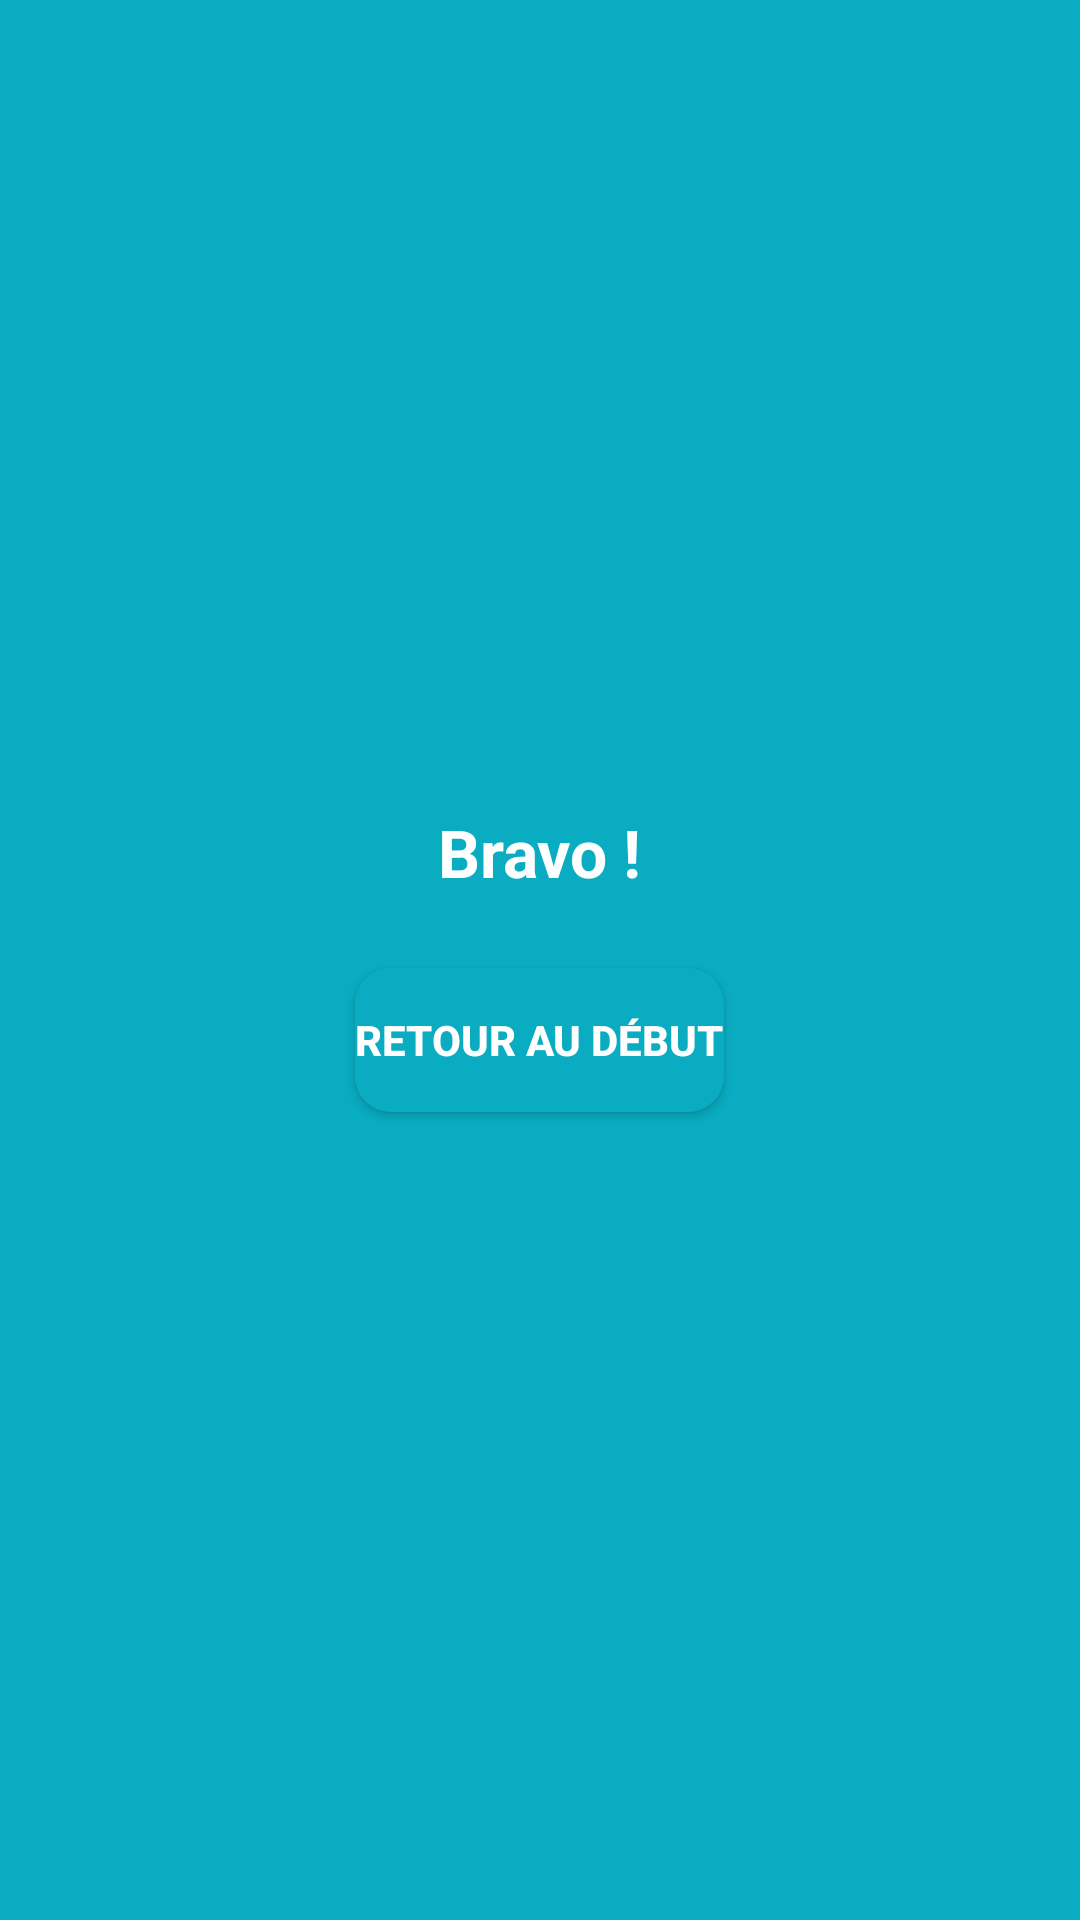

The Android layout XML behind this screen, and the referenced resources:
<!-- AndroidManifest.xml: application theme Theme.Amiibo -->
<!-- res/layout/activity_congratulation.xml -->
<?xml version="1.0" encoding="utf-8"?>
<LinearLayout xmlns:android="http://schemas.android.com/apk/res/android"
    android:orientation="vertical"
    android:layout_width="match_parent"
    android:layout_height="match_parent"
    android:gravity="center"
    android:background="@color/blue"
    android:padding="24dp">

    <TextView
        android:id="@+id/congratsText"
        android:layout_width="wrap_content"
        android:layout_height="wrap_content"
        android:text="Bravo !"
        android:textColor="@android:color/white"
        android:textSize="22sp"
        android:textStyle="bold"
        android:layout_marginBottom="24dp" />

    <Button
        android:id="@+id/btnReturn"
        android:layout_width="wrap_content"
        android:layout_height="wrap_content"
        android:text="Retour au début"
        android:textStyle="bold"
        android:textColor="@android:color/white"
        android:background="@drawable/answer_background" />
</LinearLayout>
<!-- resources referenced by this layout -->
<resources>
  <color name="blue">#09ACC1</color>
  <!-- drawable answer_background (drawable) -->
  <?xml version="1.0" encoding="utf-8"?>
  <shape xmlns:android="http://schemas.android.com/apk/res/android"
      android:shape="rectangle">
      <solid android:color="#09ACC1" />
      <corners android:radius="12dp" />
  </shape>
  <style name="Theme.Amiibo" parent="Base.Theme.Amiibo" />
  <style name="Base.Theme.Amiibo" parent="Theme.MaterialComponents.Light.DarkActionBar">
          
          <item name="actionBarStyle">@style/CustomActionBar</item>
      </style>
  <style name="CustomActionBar" parent="Widget.AppCompat.ActionBar">
          <item name="background">@color/blue</item> 
      </style>
</resources>
